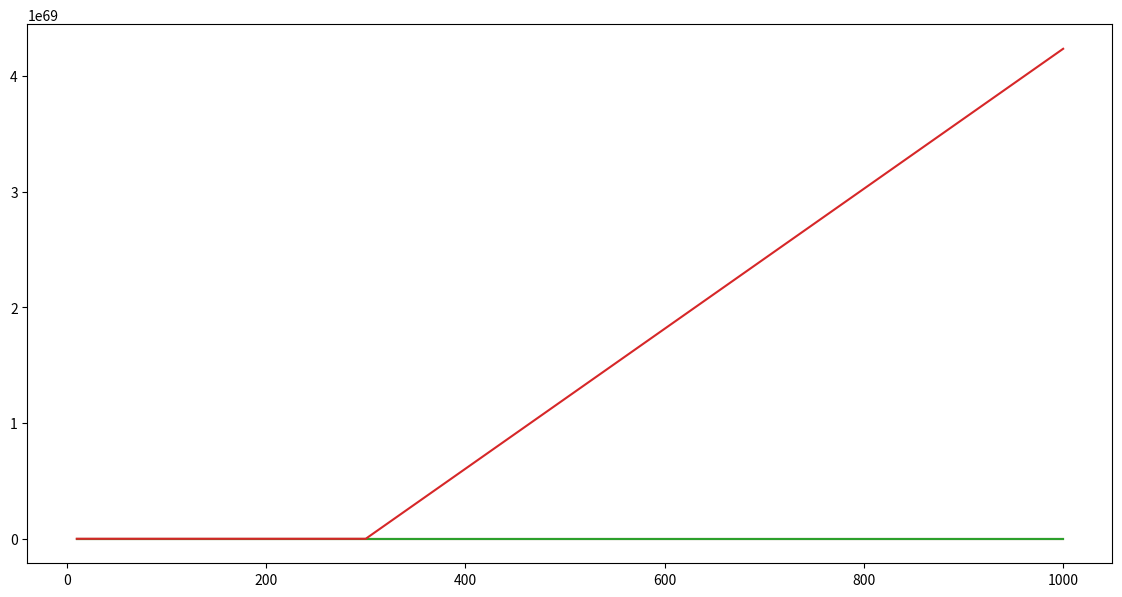

Write Python code to recreate this figure.
import numpy as np
import matplotlib.pyplot as plt

A_matrix = np.array([[0.7, -0.3, -0.2],
                     [-0.2, 0.2, -0.7],
                     [-0.5, 0.1, 2]])
A = np.eye(3) - A_matrix
f_vector = np.array([-1, -3, 8])
actual_solution = [-3.07018, 1.14035, 2.45614]

def solve(A, f, num_chains, chain_length):
    n = A.shape[0]
    x = np.zeros(n)

    for j in range(n):
        for _ in range(num_chains):
            weight = 1
            state_prev = j
            state_new = 0
            x[j] += f[j]

            for _ in range(chain_length):
                state_new = np.random.choice(n)
                weight *= n * A[state_prev][state_new]
                x[j] += weight * f[state_new]
                state_prev = state_new

    return x / num_chains

num_chains_set = [10, 30, 60, 100]
chain_length_set = [10, 100, 300, 1000]

results = {}

for num_chains in num_chains_set:
    for chain_length in chain_length_set:
        computed_solution = solve(A, f_vector, num_chains, chain_length)
        print(f'{num_chains} {chain_length}')
        print(f'Computed: {computed_solution}')
        print(f'Actual: {actual_solution}\n')

        error = np.linalg.norm(computed_solution - actual_solution)
        results[(num_chains, chain_length)] = error

plt.figure(figsize=(14, 7))

for num_chains in num_chains_set:
    errors = [results[(num_chains, cl)] for cl in chain_length_set]
    plt.plot(chain_length_set, errors, label=f'Num Chains: {num_chains}')